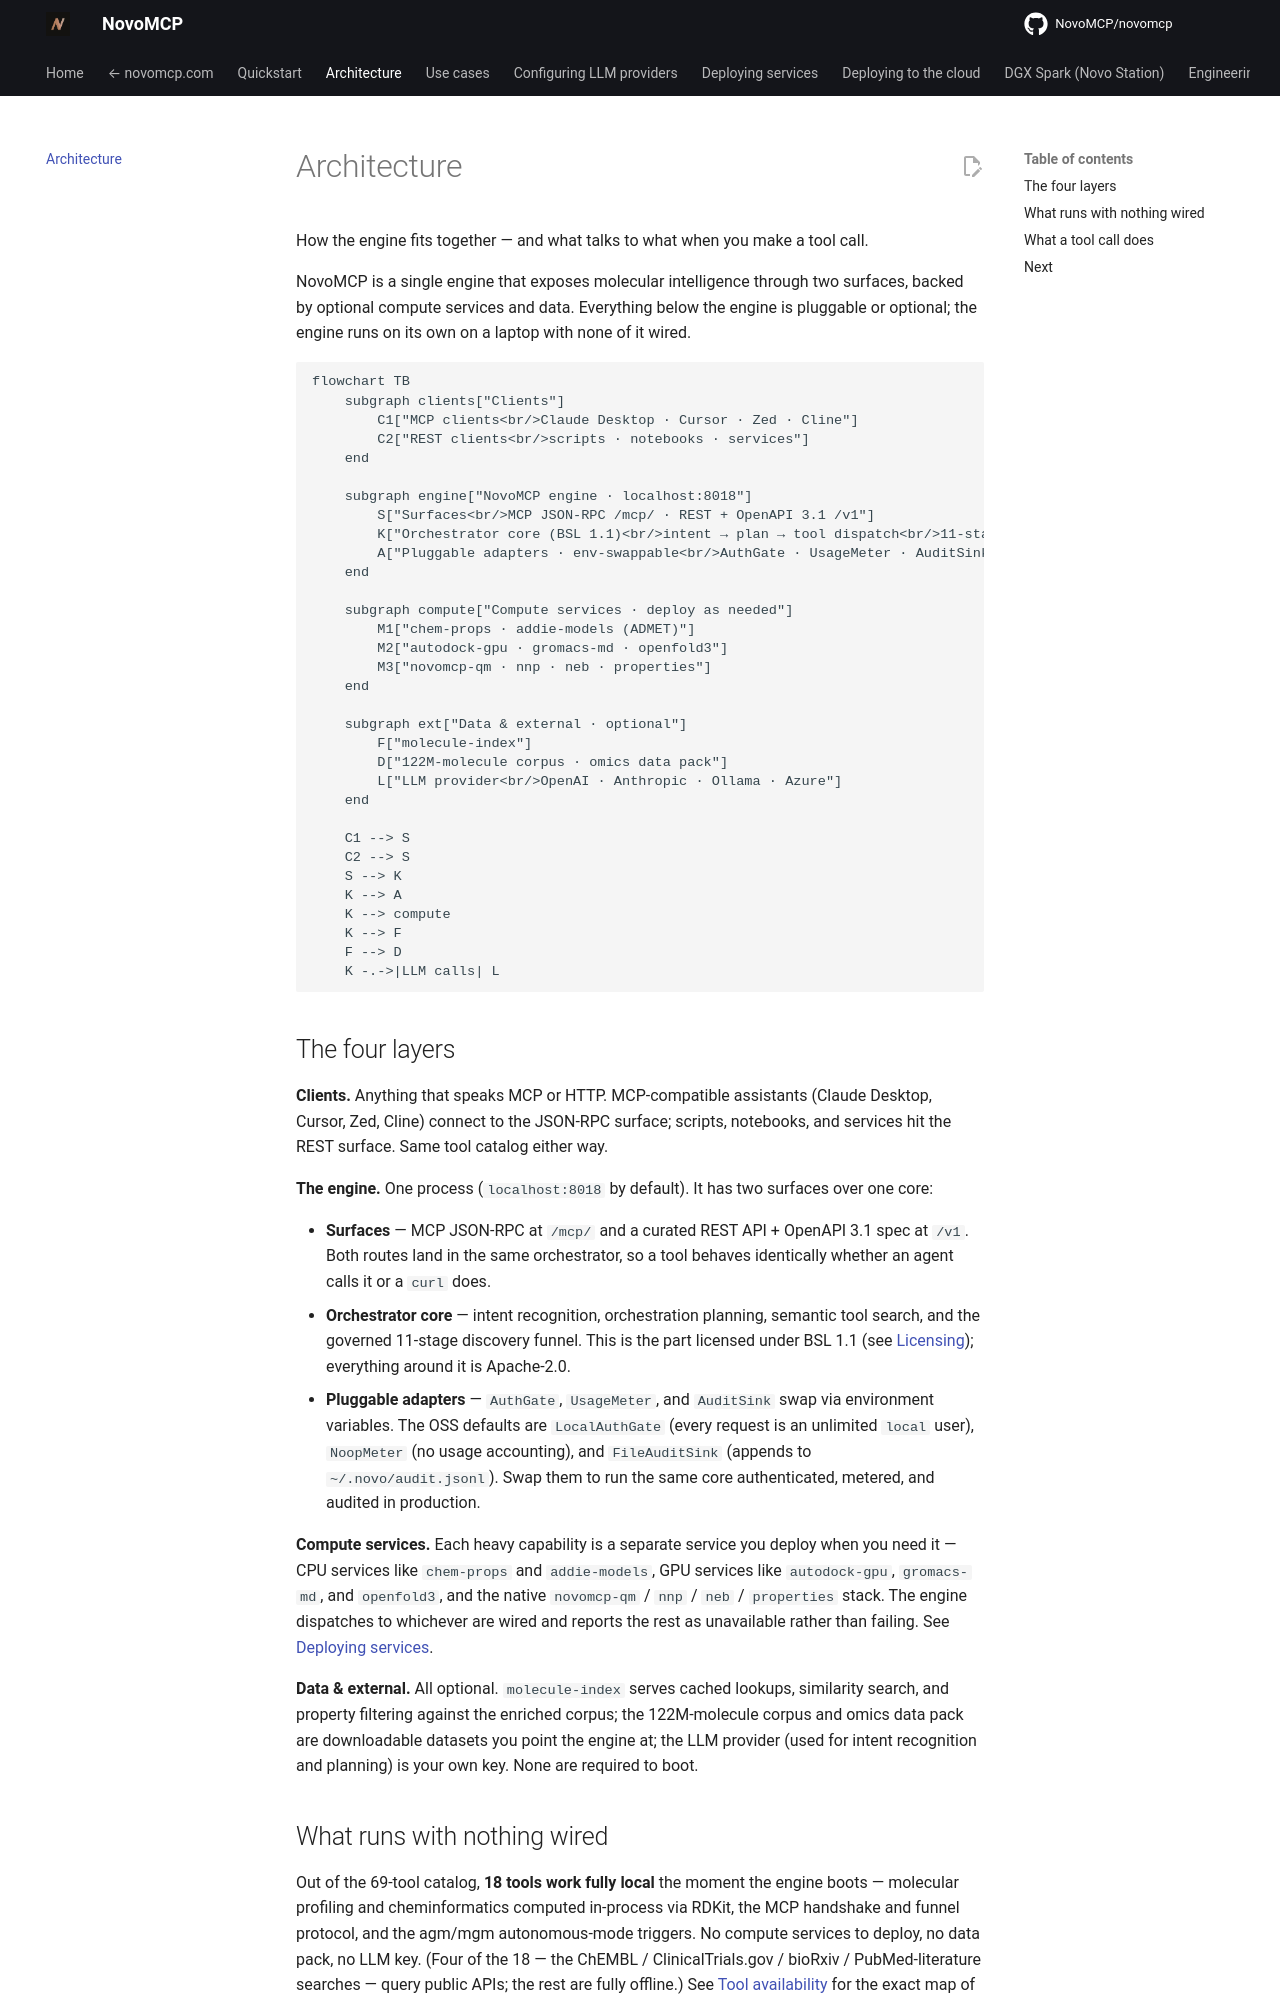

repository: NovoMCP/novomcp · page: architecture/index.html · generator: mkdocs

# Architecture

How the engine fits together — and what talks to what when you make a tool call.

NovoMCP is a single engine that exposes molecular intelligence through two surfaces, backed by optional compute services and data. Everything below the engine is pluggable or optional; the engine runs on its own on a laptop with none of it wired.

```mermaid
flowchart TB
    subgraph clients["Clients"]
        C1["MCP clients<br/>Claude Desktop · Cursor · Zed · Cline"]
        C2["REST clients<br/>scripts · notebooks · services"]
    end

    subgraph engine["NovoMCP engine · localhost:8018"]
        S["Surfaces<br/>MCP JSON-RPC /mcp/ · REST + OpenAPI 3.1 /v1"]
        K["Orchestrator core (BSL 1.1)<br/>intent → plan → tool dispatch<br/>11-stage discovery funnel"]
        A["Pluggable adapters · env-swappable<br/>AuthGate · UsageMeter · AuditSink"]
    end

    subgraph compute["Compute services · deploy as needed"]
        M1["chem-props · addie-models (ADMET)"]
        M2["autodock-gpu · gromacs-md · openfold3"]
        M3["novomcp-qm · nnp · neb · properties"]
    end

    subgraph ext["Data & external · optional"]
        F["molecule-index"]
        D["122M-molecule corpus · omics data pack"]
        L["LLM provider<br/>OpenAI · Anthropic · Ollama · Azure"]
    end

    C1 --> S
    C2 --> S
    S --> K
    K --> A
    K --> compute
    K --> F
    F --> D
    K -.->|LLM calls| L
```

## The four layers

**Clients.** Anything that speaks MCP or HTTP. MCP-compatible assistants (Claude Desktop, Cursor, Zed, Cline) connect to the JSON-RPC surface; scripts, notebooks, and services hit the REST surface. Same tool catalog either way.

**The engine.** One process (`localhost:8018` by default). It has two surfaces over one core:

- **Surfaces** — MCP JSON-RPC at `/mcp/` and a curated REST API + OpenAPI 3.1 spec at `/v1`. Both routes land in the same orchestrator, so a tool behaves identically whether an agent calls it or a `curl` does.
- **Orchestrator core** — intent recognition, orchestration planning, semantic tool search, and the governed 11-stage discovery funnel. This is the part licensed under BSL 1.1 (see [Licensing](index.md#licensing)); everything around it is Apache-2.0.
- **Pluggable adapters** — `AuthGate`, `UsageMeter`, and `AuditSink` swap via environment variables. The OSS defaults are `LocalAuthGate` (every request is an unlimited `local` user), `NoopMeter` (no usage accounting), and `FileAuditSink` (appends to `~/.novo/audit.jsonl`). Swap them to run the same core authenticated, metered, and audited in production.

**Compute services.** Each heavy capability is a separate service you deploy when you need it — CPU services like `chem-props` and `addie-models`, GPU services like `autodock-gpu`, `gromacs-md`, and `openfold3`, and the native `novomcp-qm` / `nnp` / `neb` / `properties` stack. The engine dispatches to whichever are wired and reports the rest as unavailable rather than failing. See [Deploying services](deploying-services/README.md).

**Data & external.** All optional. `molecule-index` serves cached lookups, similarity search, and property filtering against the enriched corpus; the 122M-molecule corpus and omics data pack are downloadable datasets you point the engine at; the LLM provider (used for intent recognition and planning) is your own key. None are required to boot.
